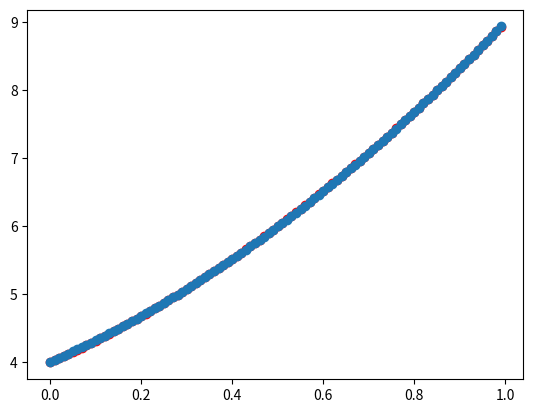

The script that saved this image:
import matplotlib.pyplot as pyplot
import math
import sys

# X = [0.01 * x for x in range(100)]
# Y = [2*x**2 + 3*x + 4 for x in X]
# print(X)
# print(Y)
# pyplot.scatter(X, Y, color='red')
# pyplot.show()
# input()

#给模型一组数字，然后通过梯度下降算法求出模型参数
X = [0.0, 0.01, 0.02, 0.03, 0.04, 0.05, 0.06, 0.07, 0.08, 0.09, 0.1, 0.11, 0.12, 0.13, 0.14, 0.15, 0.16, 0.17, 0.18, 0.19, 0.2, 0.21, 0.22, 0.23, 0.24, 0.25, 0.26, 0.27, 0.28, 0.29, 0.3, 0.31, 0.32, 0.33, 0.34, 0.35000000000000003, 0.36, 0.37, 0.38, 0.39, 0.4, 0.41000000000000003, 0.42, 0.43, 0.44, 0.45, 0.46, 0.47000000000000003, 0.48, 0.49, 0.5, 0.51, 0.52, 0.53, 0.54, 0.55, 0.56, 0.5700000000000001, 0.58, 0.59, 0.6, 0.61, 0.62, 0.63, 0.64, 0.65, 0.66, 0.67, 0.68, 0.6900000000000001, 0.7000000000000001, 0.71, 0.72, 0.73, 0.74, 0.75, 0.76, 0.77, 0.78, 0.79, 0.8, 0.81, 0.8200000000000001, 0.8300000000000001, 0.84, 0.85, 
0.86, 0.87, 0.88, 0.89, 0.9, 0.91, 0.92, 0.93, 0.94, 0.95, 0.96, 0.97, 0.98, 0.99]
Y = [4.0, 4.0302, 4.0608, 4.0918, 4.1232, 4.155, 4.1872, 4.2198, 4.2528, 4.2862, 4.32, 4.3542, 4.3888, 4.4238, 4.4592, 4.495, 4.5312, 4.5678, 4.6048, 4.6422, 4.68, 4.7181999999999995, 4.7568, 4.7958, 4.8352, 4.875, 4.9152000000000005, 4.9558, 4.9968, 5.0382, 5.08, 5.122199999999999, 5.1648, 5.2078, 5.2512, 5.295, 5.3392, 5.3838, 5.4288, 5.4742, 5.5200000000000005, 5.5662, 5.6128, 5.6598, 5.7072, 5.755, 5.8032, 5.851800000000001, 5.9008, 5.9502, 6.0, 6.0502, 6.1008, 6.1518, 6.203200000000001, 6.255000000000001, 6.3072, 6.3598, 6.4128, 6.4662, 6.52, 6.5742, 6.6288, 6.6838, 6.7392, 6.795, 6.8512, 6.9078, 6.9648, 7.022200000000001, 7.08, 7.138199999999999, 7.1968, 7.2558, 7.3152, 7.375, 7.4352, 7.4958, 7.5568, 7.6182, 7.680000000000001, 7.7422, 7.8048, 7.867800000000001, 7.9312, 7.994999999999999, 8.0592, 8.1238, 8.1888, 8.2542, 8.32, 8.3862, 8.4528, 8.5198, 8.587200000000001, 8.655000000000001, 8.7232, 8.7918, 8.8608, 8.9302]    


def func(x): # 模型，这里展示的为经过线性层的模型，正常使用还需要经过激活函数
    y = w1 * x ** 2 + w2 * x + w3
    return y

def loss(y_pred, y_true):  # 均方差loss
    return (y_pred - y_true) ** 2


# 权重随机初始化
w1, w2, w3 = 0,0,0

# 学习率设置
lr = 0.1

#batch size
batch_size = 10

# 训练过程
for epoch in range(1000):
    epoch_loss = 0
    grad_w1 = 0
    grad_w2 = 0
    grad_w3 = 0
    counter = 0
    for x, y_true in zip(X, Y):
        y_pred = func(x)
        epoch_loss += loss(y_pred, y_true)
        counter += 1
        #梯度计算
        grad_w1 += 2 * (y_pred - y_true) * x ** 2
        grad_w2 += 2 * (y_pred - y_true) * x 
        grad_w3 += 2 * (y_pred - y_true) 
        if counter == batch_size:
            #权重更新
            w1 = w1 - lr * grad_w1/batch_size   #sgd 除以样本数是因为上面计算的梯度为每次样本计算的梯度的累加
            w2 = w2 - lr * grad_w2/batch_size
            w3 = w3 - lr * grad_w3/batch_size
            counter = 0
            grad_w1 = 0
            grad_w2 = 0
            grad_w3 = 0

    epoch_loss =  epoch_loss/len(X)  # 手动实现MSEloss
    print("第%d轮， loss %f" %(epoch, epoch_loss))
    if epoch_loss < 0.00001:
        break

print(f"训练后权重:w1:{w1} w2:{w2} w3:{w3}")

#使用训练后模型输出预测值
Yp = [func(i) for i in X] 

#预测值与真实值比对数据分布
pyplot.scatter(X, Y, color="red")
pyplot.scatter(X, Yp)
pyplot.show()

# 求导说明：
# 对损失函数 ：(y_pred  - y_true) ** 2，求w1的梯度
# 链式法则
# 令 u = y_pred  - y_true = w1 * x ** 2 + w2 * x + w3  - y_true， 即损失函数为 = u ** 2
# 所以根据链式法则，导函数 = 2u * du/dw1 （u对w1的偏导数）
# du/dw1 = x ** 2  (除w1外，其他字母都看做常数，常数导数为0)
# 所以导函数 = 2u * x ** 2
# 同理可得w2,w3的导函数
# 所以梯度 = [2u * x ** 2, 2u * x, 2u]